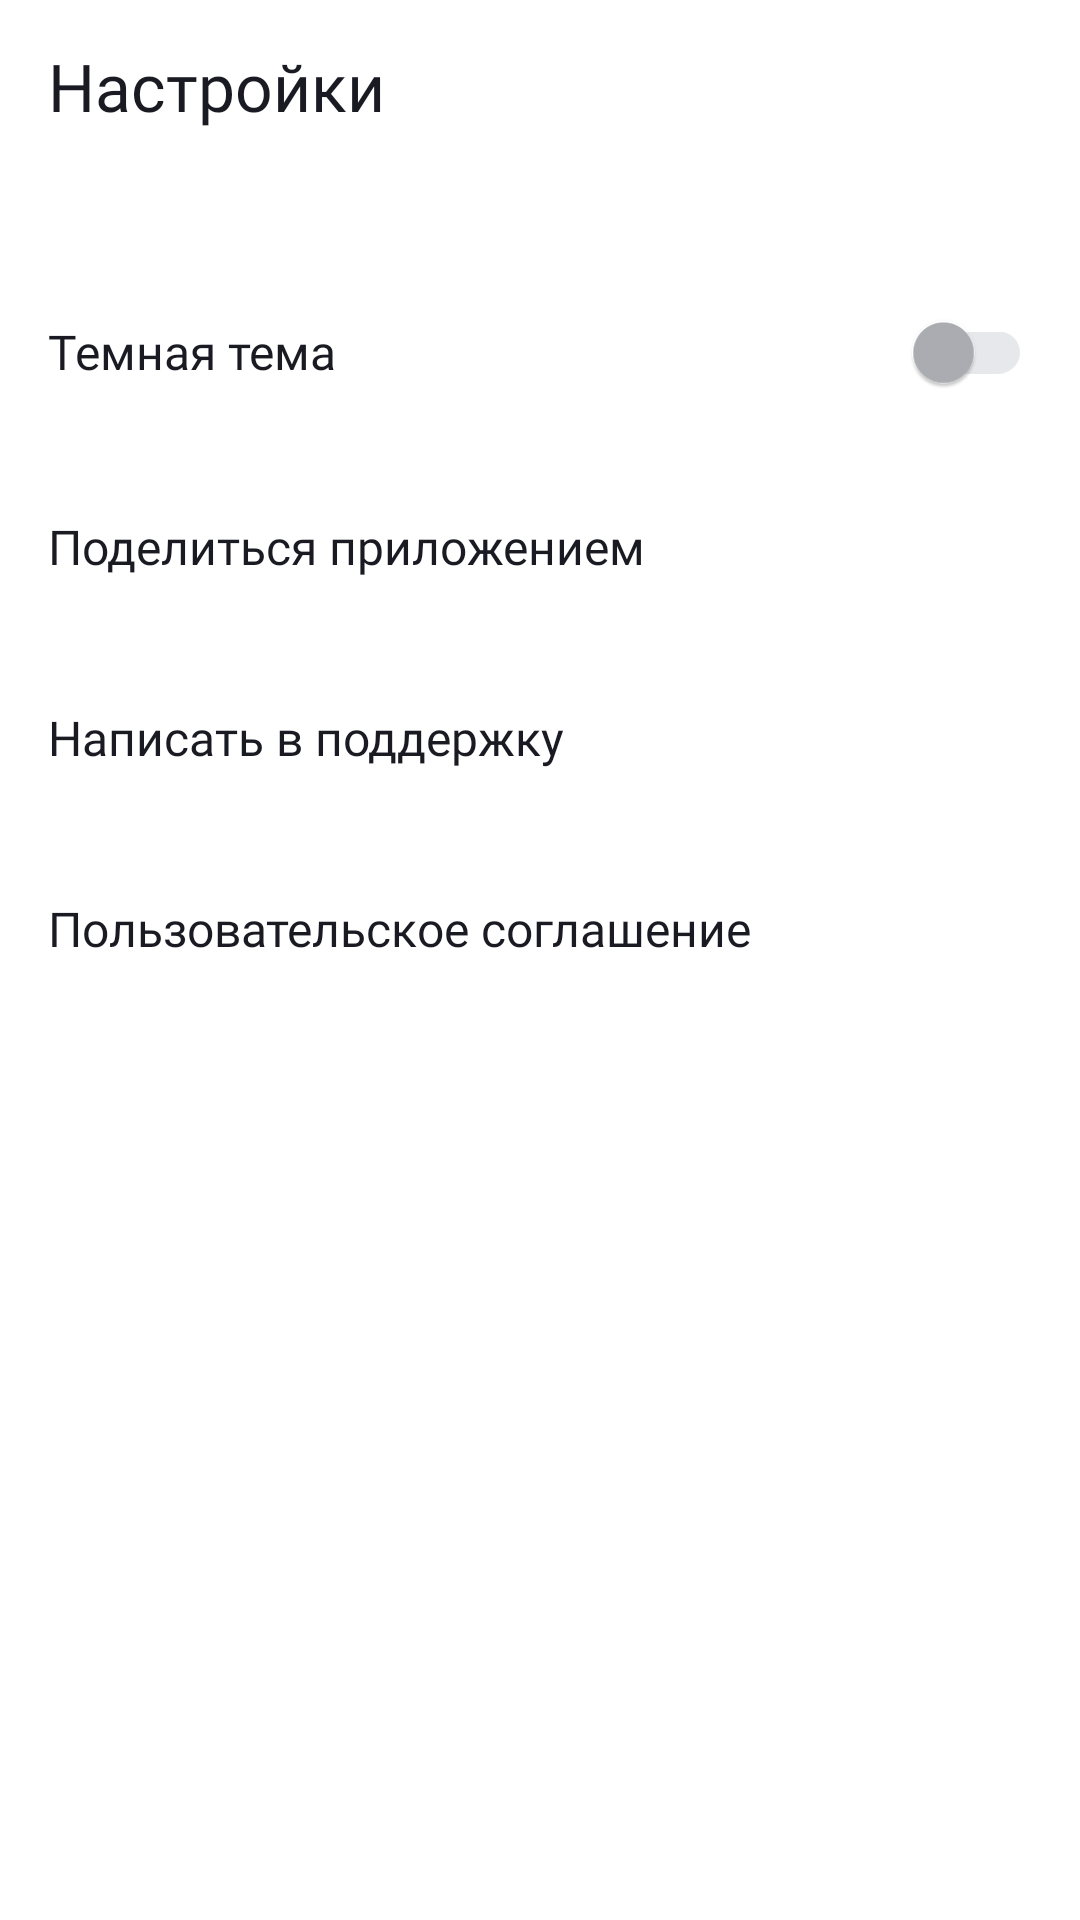

Android layout source for this screen:
<!-- AndroidManifest.xml: application theme Theme.MaterialComponents.DayNight.NoActionBar -->
<!-- res/layout/fragment_settings.xml -->
<?xml version="1.0" encoding="utf-8"?>
<LinearLayout xmlns:android="http://schemas.android.com/apk/res/android"
    xmlns:tools="http://schemas.android.com/tools"
    style="@style/DefaultLayout"
    android:fitsSystemWindows="true"
    tools:context=".ui.settings.fragment.SettingsFragment"
>

    <LinearLayout
        style="@style/DefaultLayout"
        android:paddingHorizontal="@dimen/pad16">

    <LinearLayout
        style="@style/LinearLayoutSettings">


        <TextView
            style="@style/PrimaryTextBlack"
            android:text="@string/settings"
            android:layout_marginTop="14dp"
            />
    </LinearLayout>

    <LinearLayout
        style="@style/LinearLayoutSettings"
        android:layout_marginTop="50dp"
        >

        <TextView
            style="@style/SecondarySettingsText"
            android:text="@string/darktheme"
            />
        <com.google.android.material.switchmaterial.SwitchMaterial
            android:id="@+id/themeSwitcher"
            style="@style/ThemeSwitcher"
            />


    </LinearLayout>

    <LinearLayout
        android:id="@+id/ShareButton"
        style="@style/LinearLayoutSettings"
        android:layout_marginTop="30dp"
        >

        <TextView
            style="@style/SecondarySettingsText"
            android:text="@string/share"
            />

        <ImageView
            style="@style/SettingsIcons"
            android:layout_width="16dp"
            android:layout_height="18dp"
            android:src="@drawable/vector4" />


    </LinearLayout>


    <LinearLayout
        android:id="@+id/SupportButton"
        style="@style/LinearLayoutSettings"
        android:layout_marginTop="42dp"
        >

        <TextView
            style="@style/SecondarySettingsText"
            android:text="@string/help"
            />

        <ImageView
            style="@style/SettingsIcons"
            android:layout_width="20dp"
            android:layout_height="18dp"
            android:src="@drawable/vector5" />


    </LinearLayout>

    <LinearLayout
        android:id="@+id/AgreementButton"
        style="@style/LinearLayoutSettings"
        android:layout_marginTop="42dp"
        >

        <TextView
            style="@style/SecondarySettingsText"
            android:text="@string/agreement"
            />

        <ImageView
            style="@style/SettingsIcons"
            android:layout_width="8dp"
            android:layout_height="14dp"
            android:src="@drawable/vector6" />


    </LinearLayout>

    </LinearLayout>

</LinearLayout>
<!-- resources referenced by this layout -->
<resources>
  <dimen name="pad16">16dp</dimen>
  <string name="agreement">Пользовательское соглашение</string>
  <string name="darktheme">Темная тема</string>
  <string name="help">Написать в поддержку</string>
  <string name="settings">Настройки</string>
  <string name="share">Поделиться приложением</string>
  <style name="DefaultLayout">
          <item name="android:layout_width">match_parent</item>
          <item name="android:layout_height">match_parent</item>
          <item name="android:background">@color/white</item>
          <item name="android:orientation">vertical</item>
      </style>
  <style name="LinearLayoutSettings">
          <item name="android:layout_width">match_parent</item>
          <item name="android:layout_height">wrap_content</item>
          <item name="android:background">@color/white</item>
          <item name="android:orientation">horizontal</item>
      </style>
  <style name="PrimaryTextBlack">
          <item name="android:layout_width">wrap_content</item>
          <item name="android:layout_height">wrap_content</item>
          <item name="android:textSize">@dimen/primary_text_size</item>
          <item name="android:textColor">@color/black</item>
          <item name="android:fontFamily">@font/ys_display_medium</item>
          <item name="android:textFontWeight">500</item>
      </style>
  <style name="SecondarySettingsText">
          <item name="android:layout_width">wrap_content</item>
          <item name="android:layout_height">wrap_content</item>
          <item name="android:textSize">@dimen/lower_text_size</item>
          <item name="android:textColor">@color/black</item>
          <item name="android:layout_weight">1</item>
          <item name="android:layout_gravity">center</item>
          <item name="android:fontFamily">@font/ys_display_medium</item>
          <item name="android:textFontWeight">500</item>
      </style>
  <style name="SettingsIcons">
          <item name="android:layout_width">@dimen/size20</item>
          <item name="android:layout_height">@dimen/size20</item>
          <item name="android:layout_marginEnd">@dimen/pad6</item>
      </style>
  <style name="ThemeSwitcher">
          <item name="android:layout_width">wrap_content</item>
          <item name="android:layout_height">wrap_content</item>
          <item name="thumbTint">@color/switch_thumb</item>
          <item name="trackTint">@color/switch_track</item>
          <item name="switchMinWidth">35dp</item>
      </style>
  <color name="white">#FFFFFFFF</color>
  <dimen name="primary_text_size">22sp</dimen>
  <color name="black">#1A1B22</color>
  <dimen name="lower_text_size">16sp</dimen>
  <dimen name="size20">20dp</dimen>
  <dimen name="pad6">6dp</dimen>
</resources>
